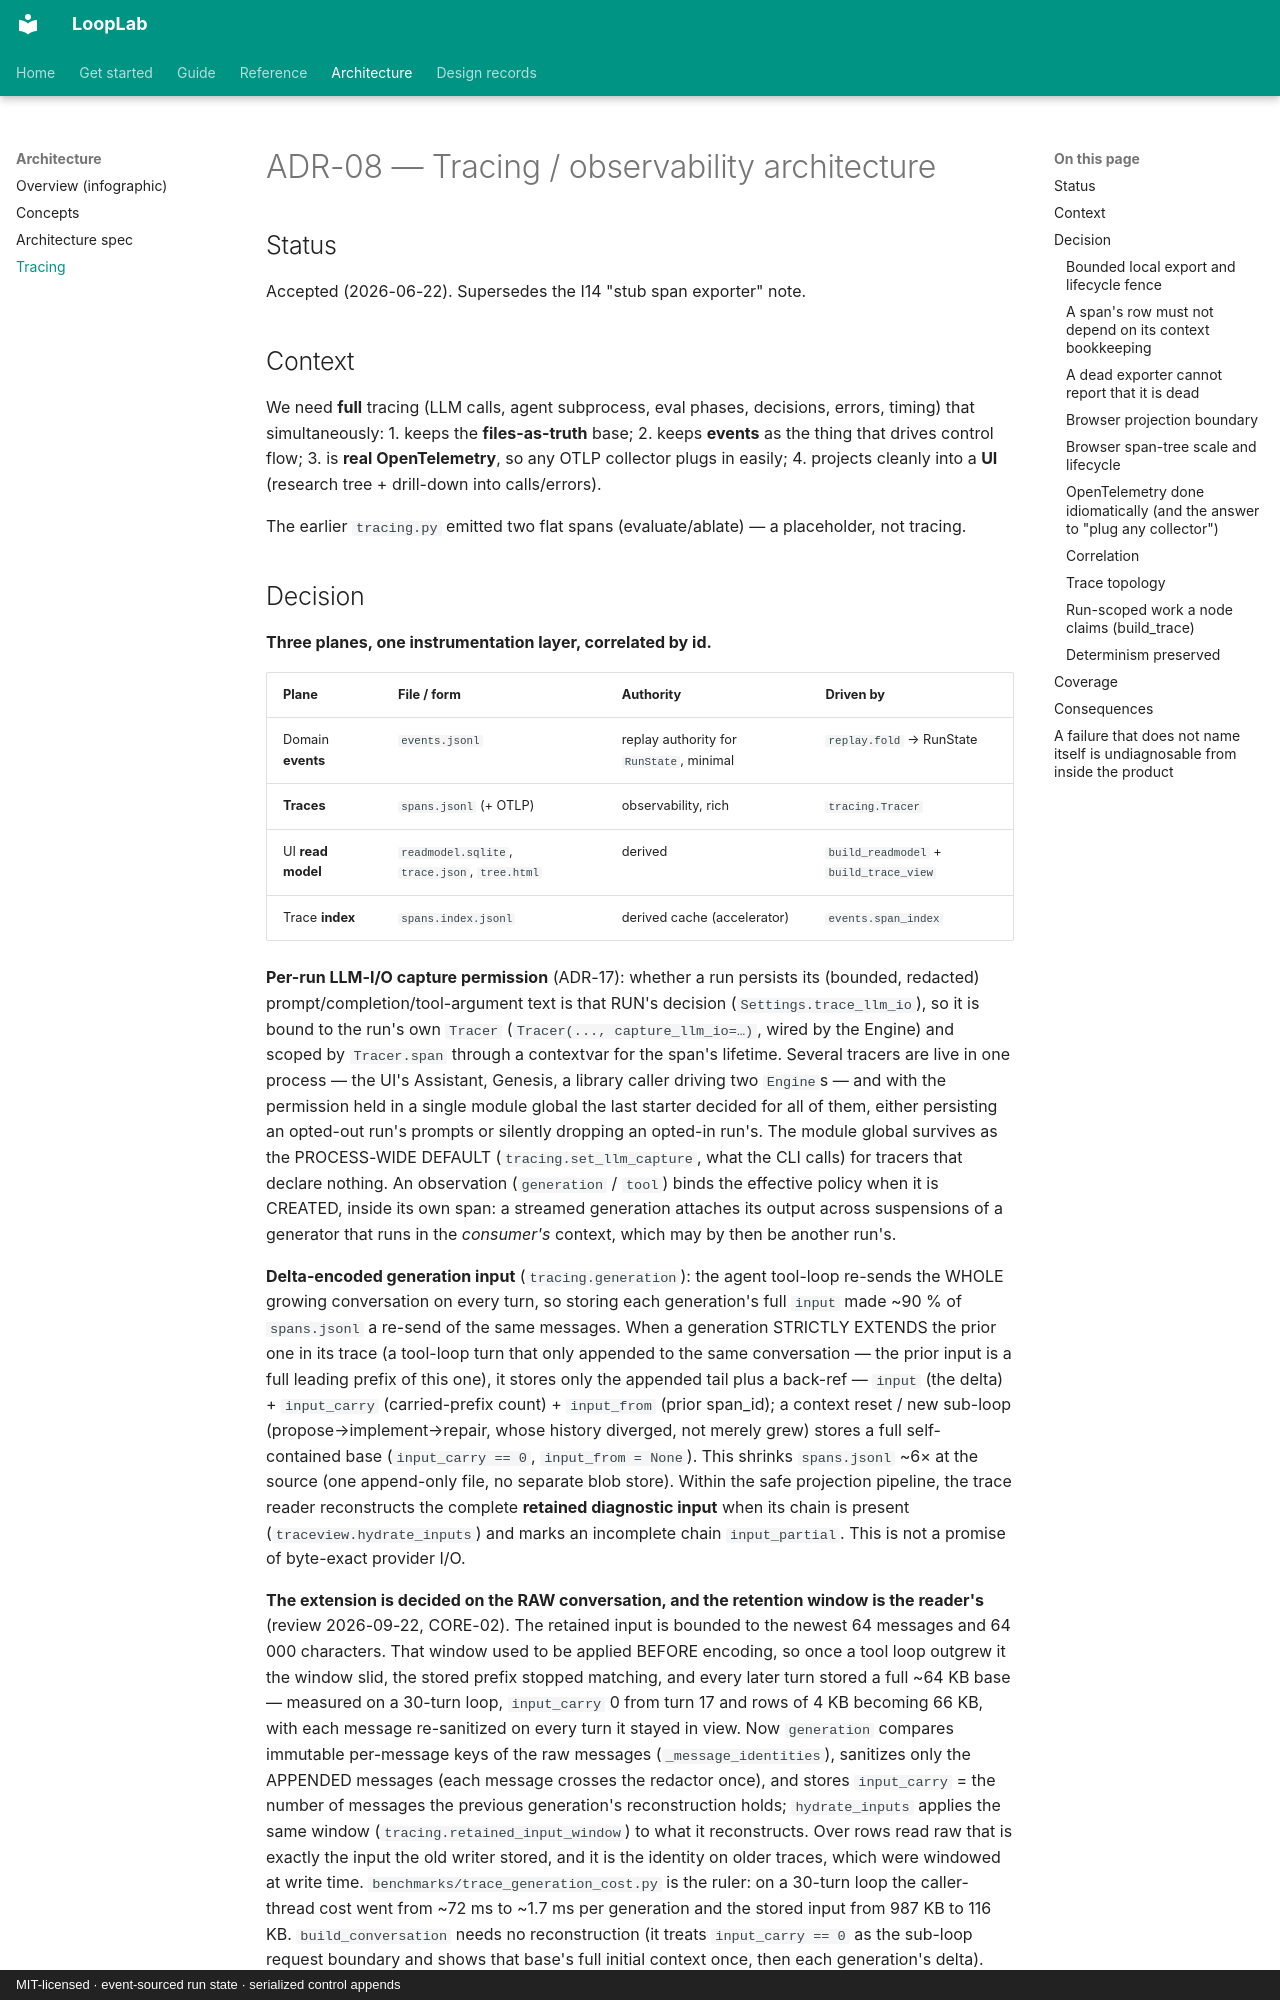

repository: ArtyomZemlyak/looplab · page: 08-tracing-architecture/index.html · generator: mkdocs · copyright: MIT-licensed · event-sourced run state · serialized control appends

# ADR-08 — Tracing / observability architecture

## Status
Accepted (2026-06-22). Supersedes the I14 "stub span exporter" note.

## Context
We need **full** tracing (LLM calls, agent subprocess, eval phases, decisions, errors, timing)
that simultaneously:
1. keeps the **files-as-truth** base;
2. keeps **events** as the thing that drives control flow;
3. is **real OpenTelemetry**, so any OTLP collector plugs in easily;
4. projects cleanly into a **UI** (research tree + drill-down into calls/errors).

The earlier `tracing.py` emitted two flat spans (evaluate/ablate) — a placeholder, not tracing.

## Decision
**Three planes, one instrumentation layer, correlated by id.**

| Plane | File / form | Authority | Driven by |
|---|---|---|---|
| Domain **events** | `events.jsonl` | replay authority for `RunState`, minimal | `replay.fold` → RunState |
| **Traces** | `spans.jsonl` (+ OTLP) | observability, rich | `tracing.Tracer` |
| UI **read model** | `readmodel.sqlite`, `trace.json`, `tree.html` | derived | `build_readmodel` + `build_trace_view` |
| Trace **index** | `spans.index.jsonl` | derived cache (accelerator) | `events.span_index` |

**Per-run LLM-I/O capture permission** (ADR-17): whether a run persists its (bounded, redacted)
prompt/completion/tool-argument text is that RUN's decision (`Settings.trace_llm_io`), so it is bound
to the run's own `Tracer` (`Tracer(..., capture_llm_io=…)`, wired by the Engine) and scoped by
`Tracer.span` through a contextvar for the span's lifetime. Several tracers are live in one process —
the UI's Assistant, Genesis, a library caller driving two `Engine`s — and with the permission held in
a single module global the last starter decided for all of them, either persisting an opted-out run's
prompts or silently dropping an opted-in run's. The module global survives as the PROCESS-WIDE DEFAULT
(`tracing.set_llm_capture`, what the CLI calls) for tracers that declare nothing. An observation
(`generation` / `tool`) binds the effective policy when it is CREATED, inside its own span: a streamed
generation attaches its output across suspensions of a generator that runs in the *consumer's* context,
which may by then be another run's.

**Delta-encoded generation input** (`tracing.generation`): the agent tool-loop re-sends the WHOLE
growing conversation on every turn, so storing each generation's full `input` made ~90 % of
`spans.jsonl` a re-send of the same messages. When a generation STRICTLY EXTENDS the prior one in its
trace (a tool-loop turn that only appended to the same conversation — the prior input is a full leading
prefix of this one), it stores only the appended tail plus a back-ref — `input` (the delta) +
`input_carry` (carried-prefix count) + `input_from` (prior span_id); a context reset / new sub-loop
(propose→implement→repair, whose history diverged, not merely grew) stores a full self-contained base
(`input_carry == 0`, `input_from = None`). This shrinks `spans.jsonl` ~6×
at the source (one append-only file, no separate blob store). Within the safe projection pipeline, the
trace reader reconstructs the complete **retained diagnostic input** when its chain is present
(`traceview.hydrate_inputs`) and marks an incomplete chain `input_partial`. This is not a promise of
byte-exact provider I/O.

**The extension is decided on the RAW conversation, and the retention window is the reader's**
(review 2026-09-22, CORE-02). The retained input is bounded to the newest 64 messages and 64 000
characters. That window used to be applied BEFORE encoding, so once a tool loop outgrew it the window
slid, the stored prefix stopped matching, and every later turn stored a full ~64 KB base — measured
on a 30-turn loop, `input_carry` 0 from turn 17 and rows of 4 KB becoming 66 KB, with each message
re-sanitized on every turn it stayed in view. Now `generation` compares immutable per-message keys of
the raw messages (`_message_identities`), sanitizes only the APPENDED messages (each message crosses
the redactor once), and stores `input_carry` = the number of messages the previous generation's
reconstruction holds; `hydrate_inputs` applies the same window
(`tracing.retained_input_window`) to what it reconstructs. Over rows read raw that is exactly the
input the old writer stored, and it is the identity on older traces, which were windowed at write
time. `benchmarks/trace_generation_cost.py` is the ruler: on a 30-turn loop the caller-thread cost
went from ~72 ms to ~1.7 ms per generation and the stored input from 987 KB to 116 KB.
`build_conversation` needs no reconstruction (it
treats `input_carry == 0` as the sub-loop request boundary and shows that base's full initial context
once, then each generation's delta). Old logs (no `input_carry`)
are read unchanged. Correctness never depends on the write-time chain surviving thread/task hops — a
stale chain just resets to a full base (less compression, never wrong).
